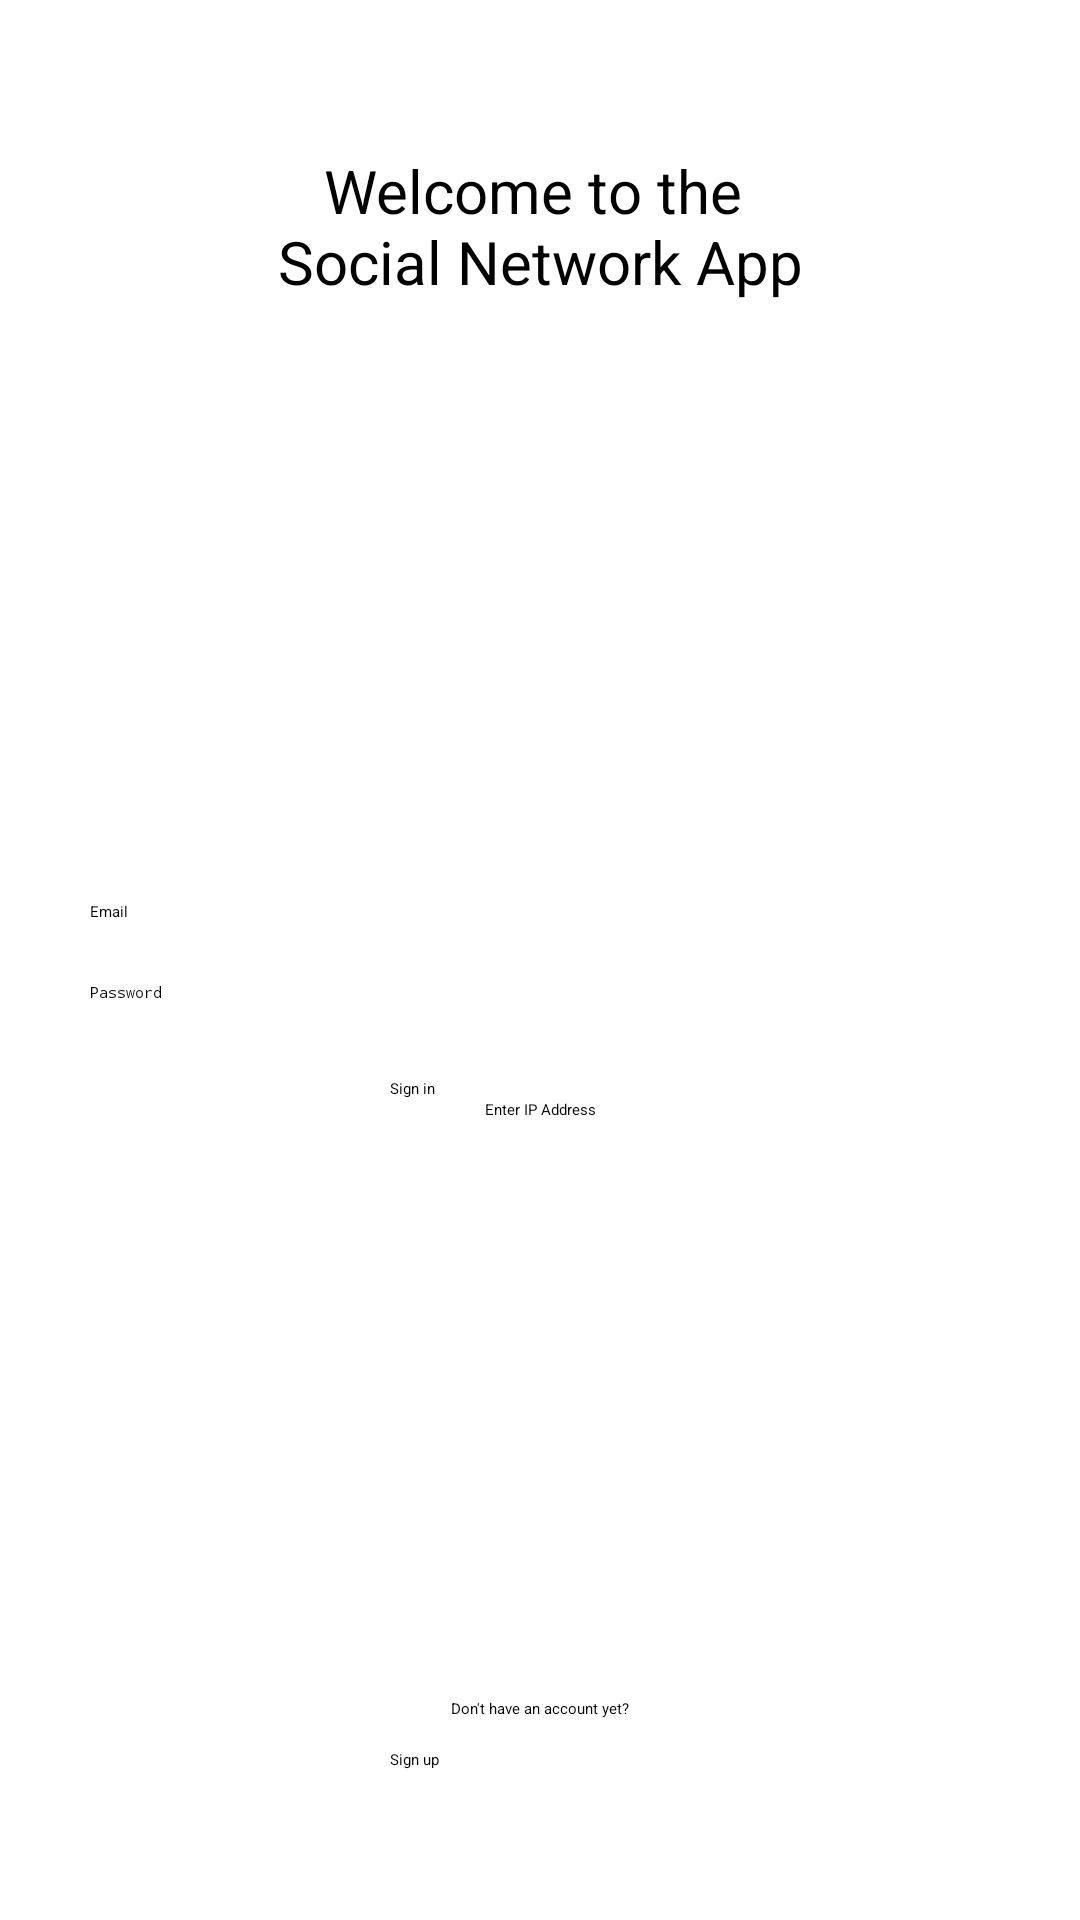

Produce the Android XML layout that renders to this screen, including the resource entries it uses.
<!-- AndroidManifest.xml: application theme Theme.SocialApp -->
<!-- res/layout/fragment_sign_in.xml -->
<?xml version="1.0" encoding="utf-8"?>
<androidx.constraintlayout.widget.ConstraintLayout xmlns:android="http://schemas.android.com/apk/res/android"
    xmlns:app="http://schemas.android.com/apk/res-auto"
    xmlns:tools="http://schemas.android.com/tools"
    android:layout_width="match_parent"
    android:layout_height="match_parent"
    tools:context=".fragments.SignInFragment">

    <TextView
        android:id="@+id/fragment_signin_welcome"
        android:layout_width="wrap_content"
        android:layout_height="wrap_content"
        android:layout_marginTop="50dp"
        android:text="@string/welcome_message"
        android:textAlignment="center"
        android:textColor="@color/black"
        android:textSize="20sp"
        app:layout_constraintEnd_toEndOf="parent"
        app:layout_constraintStart_toStartOf="parent"
        app:layout_constraintTop_toTopOf="parent" />

    <androidx.constraintlayout.widget.ConstraintLayout
        android:id="@+id/fragment_signin_field_layout"
        android:layout_width="wrap_content"
        android:layout_height="wrap_content"
        app:layout_constraintBottom_toTopOf="@id/fragment_signin_signup_message"
        app:layout_constraintEnd_toEndOf="parent"
        app:layout_constraintStart_toStartOf="parent"
        app:layout_constraintTop_toBottomOf="@id/fragment_signin_welcome">

        <EditText
            android:id="@+id/fragment_signin_email_input"
            android:layout_width="300dp"
            android:layout_height="wrap_content"
            android:layout_marginTop="15dp"
            android:hint="@string/email"
            android:inputType="textEmailAddress"
            app:layout_constraintEnd_toEndOf="parent"
            app:layout_constraintStart_toStartOf="parent" />

        <TextView
            android:id="@+id/fragment_signin_email_validation"
            style="@style/ValidationTextView"
            android:text="@string/email_validation"
            app:layout_constraintStart_toStartOf="@id/fragment_signin_email_input"
            app:layout_constraintTop_toBottomOf="@id/fragment_signin_email_input" />

        <EditText
            android:id="@+id/fragment_signin_password_input"
            android:layout_width="300dp"
            android:layout_height="wrap_content"
            android:layout_marginTop="20dp"
            android:hint="@string/password"
            android:inputType="textPassword"
            app:layout_constraintEnd_toEndOf="parent"
            app:layout_constraintStart_toStartOf="parent"
            app:layout_constraintTop_toBottomOf="@+id/fragment_signin_email_input" />

        <TextView
            android:id="@+id/fragment_signin_password_validation"
            style="@style/ValidationTextView"
            android:text="@string/signin_password_validation"
            app:layout_constraintStart_toStartOf="@id/fragment_signin_password_input"
            app:layout_constraintTop_toBottomOf="@id/fragment_signin_password_input" />

        <Button
            android:id="@+id/fragment_sign_in_log_in_button"
            android:layout_width="100dp"
            android:layout_height="wrap_content"
            android:layout_marginTop="25dp"
            android:text="@string/sign_in"
            app:layout_constraintEnd_toEndOf="parent"
            app:layout_constraintStart_toStartOf="parent"
            app:layout_constraintTop_toBottomOf="@+id/fragment_signin_password_input" />
    </androidx.constraintlayout.widget.ConstraintLayout>

    <EditText
        android:id="@+id/fragment_signin_ip_input"
        android:layout_width="wrap_content"
        android:layout_height="wrap_content"
        android:layout_marginBottom="10dp"
        android:hint="@string/enter_ip_address"
        app:layout_constraintTop_toBottomOf="@id/fragment_signin_field_layout"
        app:layout_constraintEnd_toEndOf="parent"
        app:layout_constraintStart_toStartOf="parent" />

    <TextView
        android:id="@+id/fragment_signin_signup_message"
        android:layout_width="wrap_content"
        android:layout_height="wrap_content"
        android:layout_marginTop="50dp"
        android:layout_marginBottom="10dp"
        android:text="Don't have an account yet?"
        app:layout_constraintBottom_toTopOf="@id/fragment_sign_in_sign_up_button"
        app:layout_constraintEnd_toEndOf="parent"
        app:layout_constraintStart_toStartOf="parent" />

    <Button
        android:id="@+id/fragment_sign_in_sign_up_button"
        android:layout_width="100dp"
        android:layout_height="wrap_content"
        android:layout_marginBottom="50dp"
        android:text="@string/sign_up"
        app:layout_constraintBottom_toBottomOf="parent"
        app:layout_constraintEnd_toEndOf="parent"
        app:layout_constraintStart_toStartOf="parent" />
</androidx.constraintlayout.widget.ConstraintLayout>
<!-- resources referenced by this layout -->
<resources>
  <string name="email">Email</string>
  <string name="email_validation">Please enter a valid email address</string>
  <string name="enter_ip_address">Enter IP Address</string>
  <string name="password">Password</string>
  <string name="sign_in">Sign in</string>
  <string name="sign_up">Sign up</string>
  <string name="signin_password_validation">Please enter a password</string>
  <string name="welcome_message">Welcome to the \nSocial Network App</string>
  <style name="ValidationTextView">
          <item name="android:layout_width">wrap_content</item>
          <item name="android:layout_height">wrap_content</item>
          <item name="android:layout_marginStart">4dp</item>
          <item name="android:textColor">@color/red</item>
          <item name="android:visibility">invisible</item>
      </style>
  <!-- not gathered from this repository: default colours our renderer supplied (Android Studio template values) -->
  <color name="black">#FF000000</color>
</resources>
